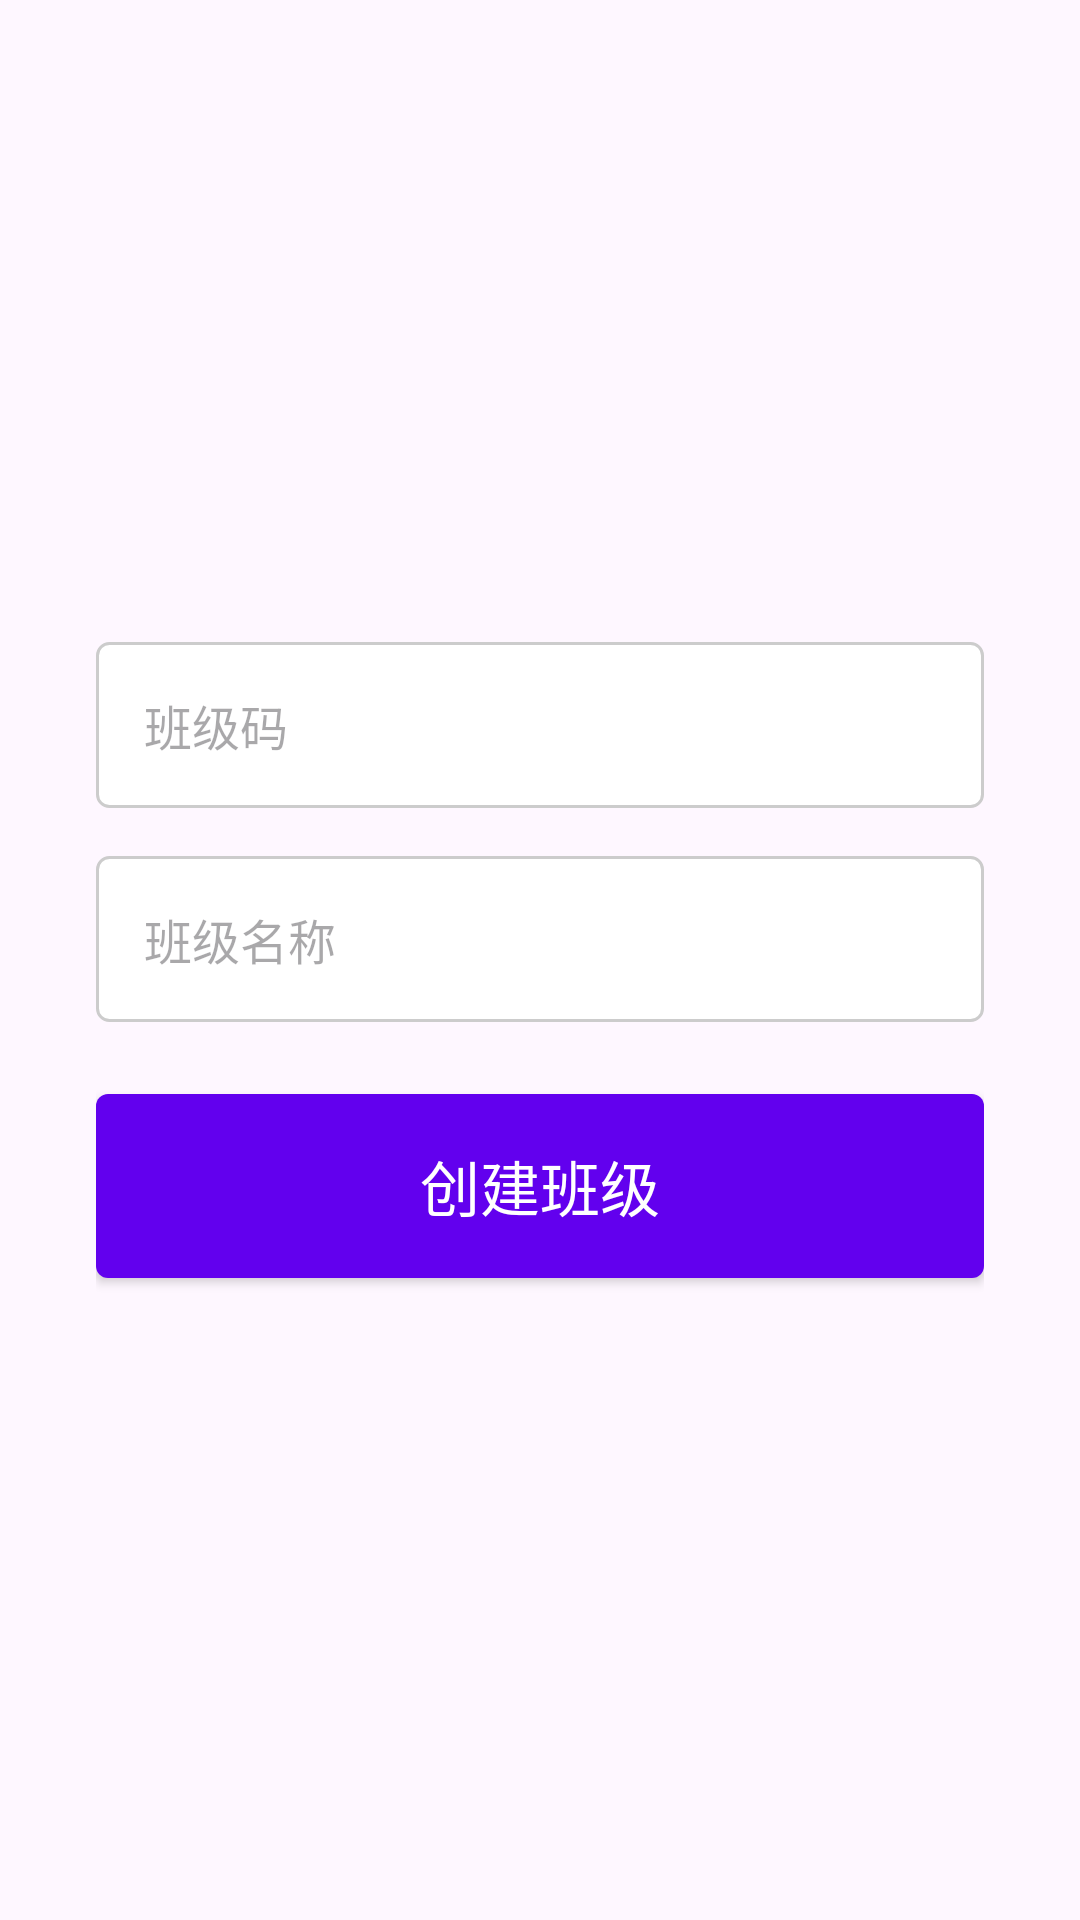

Produce the Android XML layout that renders to this screen, including the resource entries it uses.
<!-- AndroidManifest.xml: application theme Theme.Xuemeixue -->
<!-- res/layout/activity_create_class.xml -->
<?xml version="1.0" encoding="utf-8"?>
<LinearLayout xmlns:android="http://schemas.android.com/apk/res/android"
    android:layout_width="match_parent"
    android:layout_height="match_parent"
    android:orientation="vertical"
    android:padding="32dp"
    android:gravity="center">

    <EditText
        android:id="@+id/etClassCode"
        android:layout_width="match_parent"
        android:layout_height="wrap_content"
        android:hint="班级码"
        android:inputType="text"
        android:padding="16dp"
        android:background="@drawable/edit_text_background"
        android:layout_marginBottom="16dp"
        android:textSize="16sp"
        android:textColor="@android:color/black" />

    <EditText
        android:id="@+id/etClassName"
        android:layout_width="match_parent"
        android:layout_height="wrap_content"
        android:hint="班级名称"
        android:inputType="text"
        android:padding="16dp"
        android:background="@drawable/edit_text_background"
        android:layout_marginBottom="24dp"
        android:textSize="16sp"
        android:textColor="@android:color/black" />

    <Button
        android:id="@+id/btnCreate"
        android:layout_width="match_parent"
        android:layout_height="wrap_content"
        android:text="创建班级"
        android:background="@drawable/button_background"
        android:textSize="20sp"
        android:textColor="@android:color/white"
        android:padding="16dp" />
</LinearLayout>
<!-- resources referenced by this layout -->
<resources>
  <!-- drawable button_background (drawable) -->
  <?xml version="1.0" encoding="utf-8"?>
  <shape xmlns:android="http://schemas.android.com/apk/res/android">
      <solid android:color="#6200EE" /> 
      <corners android:radius="4dp" /> 
  </shape>
  <!-- drawable edit_text_background (drawable) -->
  <?xml version="1.0" encoding="utf-8"?>
  <shape xmlns:android="http://schemas.android.com/apk/res/android">
      <solid android:color="#FFFFFF" /> 
      <stroke
          android:width="1dp"
          android:color="#CCCCCC" /> 
      <corners android:radius="4dp" /> 
  </shape>
  <style name="Theme.Xuemeixue" parent="Base.Theme.Xuemeixue" />
  <style name="Base.Theme.Xuemeixue" parent="Theme.Material3.DayNight.NoActionBar">
          
          
      </style>
</resources>
